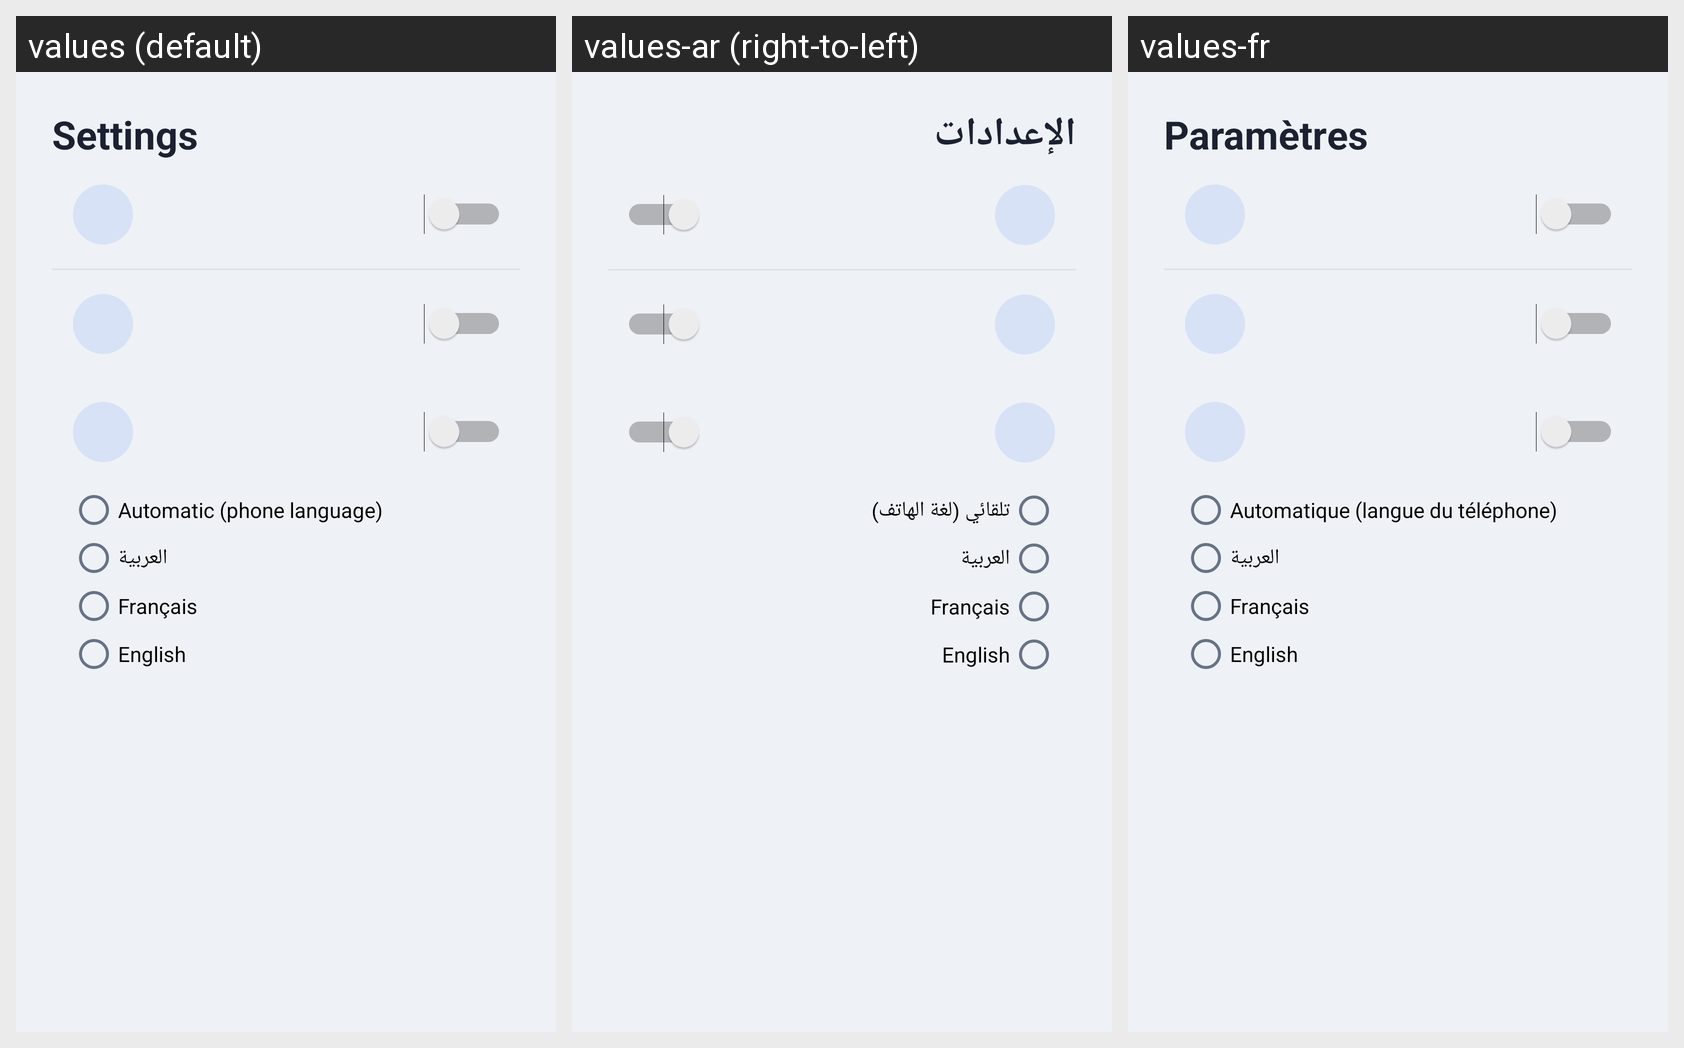

For this localized Android screen grid, give each drawn string resource with its value in every locale shown.
Android screen res/layout/activity_settings.xml rendered under 3 locales, left to right: values (default), values-ar (right-to-left), values-fr. Device: Nexus 5 (rendered at 1080×1920; each locale shown at half size, 540×960, under a caption strip naming it); theme Theme.EskaBoard.
Strings drawn on this screen, with the default value and each locale's value (text and hints the layout hard-codes, and strings that could not be matched under every locale, appear in the picture but are not listed):

settings
  values: Settings
  values-ar: الإعدادات
  values-fr: Paramètres

lang_auto
  values: Automatic (phone language)
  values-ar: تلقائي (لغة الهاتف)
  values-fr: Automatique (langue du téléphone)

lang_ar
  values: العربية
  values-ar: العربية  [not translated; the default value is used]
  values-fr: العربية  [not translated; the default value is used]

lang_fr
  values: Français
  values-ar: Français  [not translated; the default value is used]
  values-fr: Français  [not translated; the default value is used]

lang_en
  values: English
  values-ar: English  [not translated; the default value is used]
  values-fr: English  [not translated; the default value is used]
